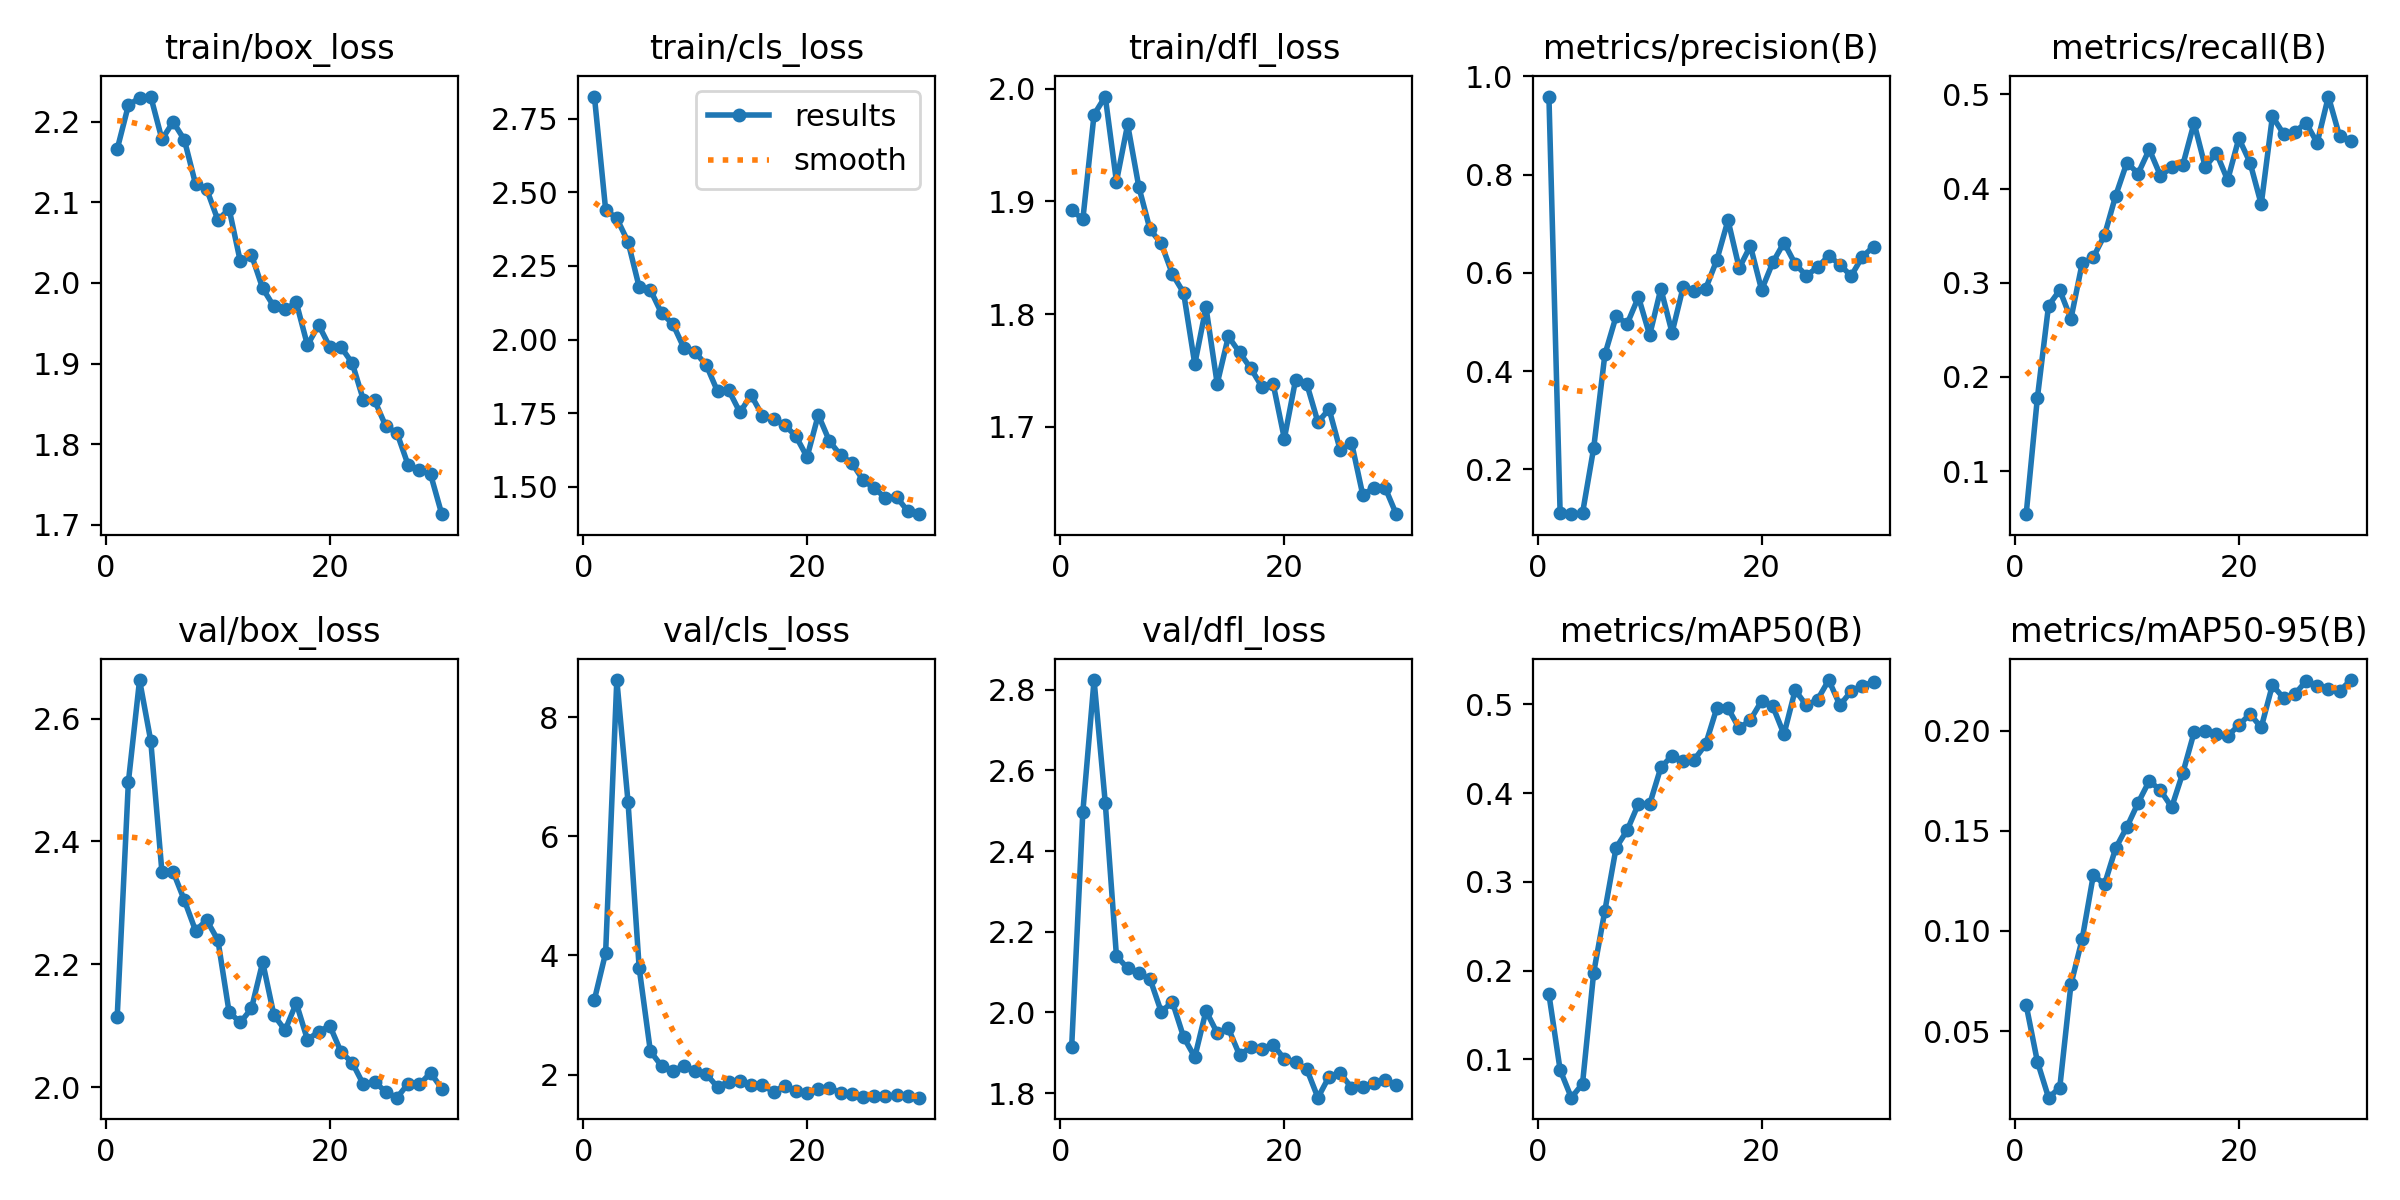

Values plotted in this chart, from the file beside it:
epoch, time, train/box_loss, train/cls_loss, train/dfl_loss, metrics/precision(B), metrics/recall(B), metrics/mAP50(B), metrics/mAP50-95(B), val/box_loss, val/cls_loss, val/dfl_loss, lr/pg0, lr/pg1, lr/pg2
1, 29.09, 2.166, 2.826, 1.892, 0.9587, 0.0542, 0.1733, 0.06297, 2.114, 3.258, 1.915, 0.0006508, 0.0006508, 0.0006508
2, 55.1, 2.22, 2.442, 1.884, 0.1119, 0.1776, 0.08819, 0.03477, 2.497, 4.041, 2.498, 0.001274, 0.001274, 0.001274
3, 80.71, 2.23, 2.411, 1.977, 0.1088, 0.2757, 0.05687, 0.01672, 2.663, 8.621, 2.824, 0.001853, 0.001853, 0.001853
4, 106, 2.231, 2.332, 1.993, 0.1105, 0.2921, 0.0724, 0.02171, 2.564, 6.581, 2.52, 0.001802, 0.001802, 0.001802
5, 131.5, 2.178, 2.178, 1.918, 0.2436, 0.2617, 0.1978, 0.07327, 2.35, 3.787, 2.14, 0.001736, 0.001736, 0.001736
6, 157, 2.2, 2.168, 1.968, 0.4338, 0.3205, 0.2677, 0.09582, 2.351, 2.391, 2.109, 0.00167, 0.00167, 0.00167
7, 182.1, 2.178, 2.089, 1.913, 0.5113, 0.3271, 0.3384, 0.1278, 2.304, 2.145, 2.097, 0.001604, 0.001604, 0.001604
8, 207.3, 2.123, 2.053, 1.875, 0.4965, 0.3505, 0.3584, 0.1233, 2.255, 2.066, 2.083, 0.001538, 0.001538, 0.001538
9, 232.2, 2.116, 1.971, 1.863, 0.5507, 0.3925, 0.388, 0.1413, 2.272, 2.141, 2.002, 0.001472, 0.001472, 0.001472
10, 257.1, 2.078, 1.957, 1.836, 0.4731, 0.4276, 0.3875, 0.1519, 2.239, 2.061, 2.026, 0.001406, 0.001406, 0.001406
11, 282.1, 2.092, 1.913, 1.819, 0.5676, 0.4159, 0.4289, 0.164, 2.122, 2.009, 1.939, 0.00134, 0.00134, 0.00134
12, 307.2, 2.027, 1.824, 1.756, 0.4782, 0.4416, 0.4422, 0.1749, 2.105, 1.79, 1.889, 0.001274, 0.001274, 0.001274
13, 333.1, 2.035, 1.828, 1.806, 0.5716, 0.4135, 0.4362, 0.1702, 2.128, 1.883, 2.004, 0.001208, 0.001208, 0.001208
14, 358.2, 1.993, 1.753, 1.738, 0.5637, 0.4225, 0.4379, 0.1618, 2.204, 1.895, 1.949, 0.001142, 0.001142, 0.001142
15, 384.2, 1.971, 1.811, 1.78, 0.5674, 0.4252, 0.455, 0.1789, 2.118, 1.832, 1.96, 0.001076, 0.001076, 0.001076
16, 409.3, 1.967, 1.742, 1.766, 0.626, 0.4696, 0.4958, 0.1991, 2.093, 1.828, 1.894, 0.00101, 0.00101, 0.00101
17, 434.3, 1.976, 1.731, 1.752, 0.707, 0.4229, 0.4957, 0.1996, 2.137, 1.71, 1.914, 0.000944, 0.000944, 0.000944
18, 459.2, 1.923, 1.709, 1.735, 0.6095, 0.4377, 0.4729, 0.1982, 2.077, 1.812, 1.91, 0.000878, 0.000878, 0.000878
19, 484.4, 1.948, 1.671, 1.738, 0.6548, 0.4089, 0.4824, 0.1973, 2.09, 1.722, 1.92, 0.000812, 0.000812, 0.000812
20, 509.4, 1.92, 1.601, 1.69, 0.565, 0.4533, 0.5039, 0.2028, 2.1, 1.692, 1.884, 0.000746, 0.000746, 0.000746
21, 533, 1.92, 1.744, 1.741, 0.621, 0.4276, 0.4979, 0.2083, 2.057, 1.758, 1.876, 0.00068, 0.00068, 0.00068
22, 556.1, 1.901, 1.654, 1.738, 0.6613, 0.3832, 0.4663, 0.2016, 2.04, 1.772, 1.86, 0.000614, 0.000614, 0.000614
23, 579.7, 1.855, 1.607, 1.704, 0.6181, 0.4766, 0.516, 0.2228, 2.004, 1.699, 1.789, 0.000548, 0.000548, 0.000548
24, 603.2, 1.854, 1.581, 1.716, 0.5941, 0.4579, 0.4989, 0.2163, 2.009, 1.671, 1.841, 0.000482, 0.000482, 0.000482
25, 626.4, 1.822, 1.522, 1.679, 0.6112, 0.4603, 0.5053, 0.2182, 1.992, 1.623, 1.849, 0.000416, 0.000416, 0.000416
26, 649.9, 1.814, 1.495, 1.686, 0.6347, 0.4696, 0.5274, 0.2247, 1.983, 1.643, 1.813, 0.00035, 0.00035, 0.00035
27, 673.2, 1.774, 1.462, 1.64, 0.6165, 0.4486, 0.499, 0.2225, 2.006, 1.635, 1.815, 0.000284, 0.000284, 0.000284
28, 695.9, 1.768, 1.465, 1.646, 0.5935, 0.4977, 0.5148, 0.221, 2.004, 1.654, 1.825, 0.000218, 0.000218, 0.000218
29, 722.9, 1.763, 1.416, 1.646, 0.6327, 0.4556, 0.5211, 0.2197, 2.023, 1.634, 1.833, 0.000152, 0.000152, 0.000152
30, 748.3, 1.713, 1.406, 1.622, 0.6531, 0.4509, 0.525, 0.2253, 1.998, 1.613, 1.82, 8.6e-05, 8.6e-05, 8.6e-05
